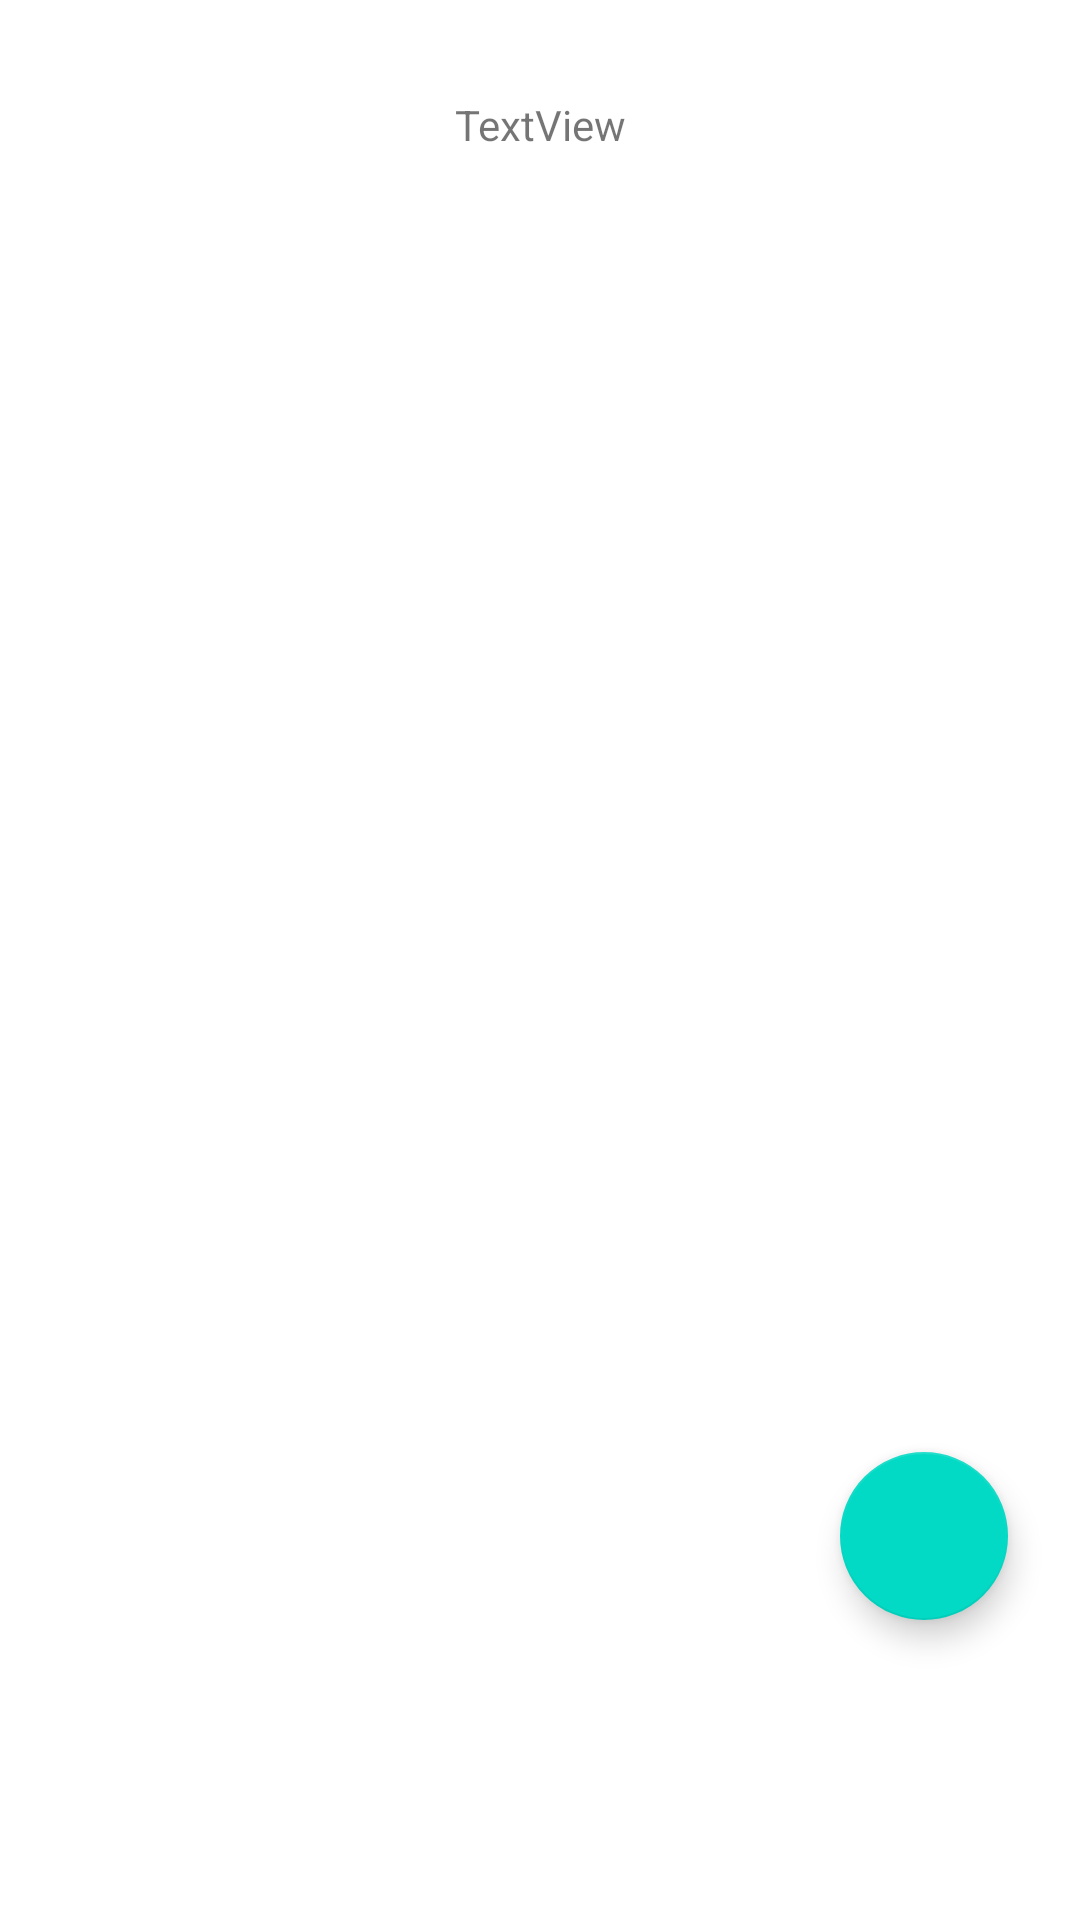

This screen was rendered from an Android layout file. Write that file and the resources it references.
<!-- AndroidManifest.xml: application theme Theme.ProjetFinal -->
<!-- res/layout/activity_patient_info.xml -->
<?xml version="1.0" encoding="utf-8"?>
<androidx.constraintlayout.widget.ConstraintLayout xmlns:android="http://schemas.android.com/apk/res/android"
    xmlns:app="http://schemas.android.com/apk/res-auto"
    xmlns:tools="http://schemas.android.com/tools"
    android:id="@+id/patient_info_cl"
    android:layout_width="match_parent"
    android:layout_height="match_parent">

    <TextView
        android:id="@+id/Patient_Info_Name"
        android:layout_width="wrap_content"
        android:layout_height="wrap_content"
        android:layout_marginTop="32dp"
        android:text="TextView"
        app:layout_constraintEnd_toEndOf="parent"
        app:layout_constraintStart_toStartOf="parent"
        app:layout_constraintTop_toTopOf="parent" />


    <com.google.android.material.floatingactionbutton.FloatingActionButton
        android:id="@+id/patient_info_create_Ordonnance"
        android:layout_width="wrap_content"
        android:layout_height="wrap_content"
        android:layout_marginEnd="24dp"
        android:layout_marginBottom="100dp"
        android:clickable="true"
        app:layout_constraintBottom_toBottomOf="parent"
        app:layout_constraintEnd_toEndOf="parent"
        app:srcCompat="@drawable/baseline_add_24" />

    <ListView
        android:id="@+id/patient_info_Ordonnace_listView"
        android:layout_width="409dp"
        android:layout_height="522dp"
        android:layout_marginTop="1dp"
        android:layout_marginBottom="64dp"
        app:layout_constraintBottom_toBottomOf="parent"
        app:layout_constraintTop_toBottomOf="@+id/Patient_Info_Name"
        tools:layout_editor_absoluteX="1dp" />
</androidx.constraintlayout.widget.ConstraintLayout>
<!-- resources referenced by this layout -->
<resources>
  <style name="Theme.ProjetFinal" parent="Theme.MaterialComponents.DayNight.DarkActionBar">
          
          <item name="colorPrimary">@color/purple_500</item>
          <item name="colorPrimaryVariant">@color/purple_700</item>
          <item name="colorOnPrimary">@color/white</item>
          
          <item name="colorSecondary">@color/teal_200</item>
          <item name="colorSecondaryVariant">@color/teal_700</item>
          <item name="colorOnSecondary">@color/black</item>
          
          <item name="android:statusBarColor">?attr/colorPrimaryVariant</item>
          
      </style>
  <!-- not gathered from this repository: default colours our renderer supplied (Android Studio template values) -->
  <color name="purple_500">#FF6200EE</color>
  <color name="purple_700">#FF3700B3</color>
  <color name="teal_200">#FF03DAC5</color>
  <color name="teal_700">#FF018786</color>
  <color name="black">#FF000000</color>
  <color name="white">#FFFFFFFF</color>
</resources>
